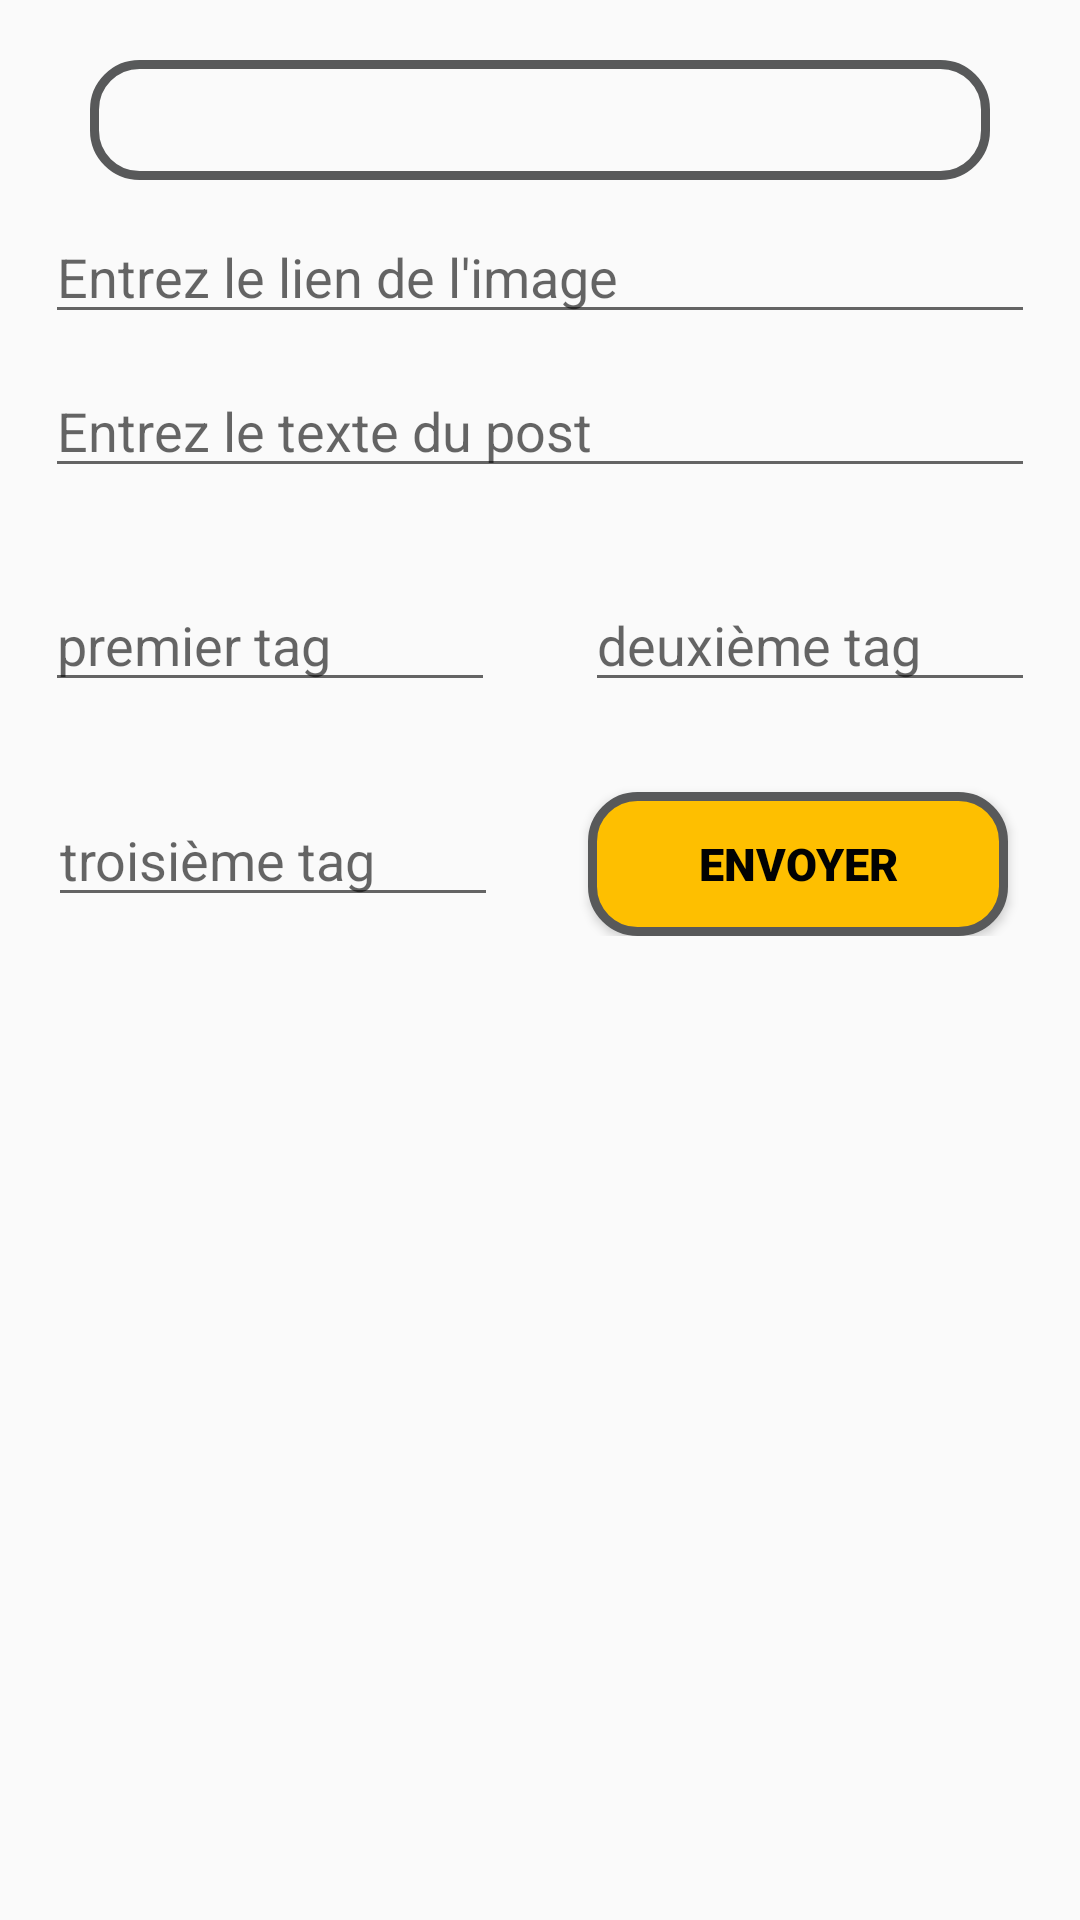

Android layout source for this screen:
<!-- AndroidManifest.xml: application theme AppTheme -->
<!-- res/layout/fragment_create_post.xml -->
<?xml version="1.0" encoding="utf-8"?>
<androidx.constraintlayout.widget.ConstraintLayout xmlns:android="http://schemas.android.com/apk/res/android"
    xmlns:app="http://schemas.android.com/apk/res-auto"
    xmlns:tools="http://schemas.android.com/tools"
    android:layout_width="match_parent"
    android:layout_height="match_parent">


    <RelativeLayout
        android:id="@+id/create_post_page"
        android:layout_width="match_parent"
        android:layout_height="match_parent"
        app:layout_constraintBottom_toBottomOf="parent"
        app:layout_constraintEnd_toEndOf="parent"
        app:layout_constraintStart_toStartOf="parent"
        app:layout_constraintTop_toTopOf="parent">

        <TextView
            android:id="@+id/title_create_post_page"
            android:layout_width="match_parent"
            android:layout_height="40dp"
            android:layout_marginLeft="30dp"
            android:layout_marginTop="20dp"
            android:layout_marginRight="30dp"
            android:background="@drawable/create_style"
            android:fontFamily="sans-serif-black"
            android:paddingTop="7dp"
            android:textAlignment="center"
            android:textColor="@color/black"
            android:textFontWeight="900"
            android:textSize="20sp"
            tools:text="ADD POST" />


        <EditText
            android:id="@+id/create_post_image"
            android:layout_width="match_parent"
            android:layout_height="wrap_content"
            android:layout_below="@+id/title_create_post_page"
            android:layout_marginStart="15dp"
            android:layout_marginTop="10dp"
            android:layout_marginEnd="15dp"
            android:ems="10"
            android:hint="Entrez le lien de l'image"
            app:layout_constraintEnd_toEndOf="parent"
            app:layout_constraintHorizontal_bias="0.5"
            app:layout_constraintStart_toStartOf="parent"
            app:layout_constraintTop_toTopOf="parent" />


        <EditText
            android:id="@+id/create_post_text"
            android:layout_width="match_parent"
            android:layout_height="wrap_content"
            android:layout_below="@+id/create_post_image"
            android:layout_marginStart="15dp"
            android:layout_marginTop="10dp"
            android:layout_marginEnd="15dp"
            android:ems="10"
            android:hint="Entrez le texte du post"
            app:layout_constraintEnd_toEndOf="parent"
            app:layout_constraintHorizontal_bias="0.5"
            app:layout_constraintStart_toStartOf="parent"
            app:layout_constraintTop_toTopOf="parent" />

        <LinearLayout
            android:id="@+id/line_tag_like1"
            android:layout_width="match_parent"
            android:layout_height="wrap_content"
            android:layout_below="@+id/create_post_text"
            android:layout_marginStart="15dp"
            android:layout_marginTop="10dp"
            android:layout_marginEnd="16dp"
            android:paddingLeft="0dp">


            <EditText
                android:id="@+id/create_post_tag_1"
                android:layout_width="150dp"
                android:layout_height="wrap_content"
                android:layout_marginTop="20dp"
                android:layout_marginEnd="15dp"
                android:ems="10"
                android:hint="premier tag"
                app:layout_constraintEnd_toEndOf="parent"
                app:layout_constraintHorizontal_bias="0.5"
                app:layout_constraintStart_toStartOf="parent"
                app:layout_constraintTop_toTopOf="parent" />


            <EditText
                android:id="@+id/create_post_tag_2"
                android:layout_width="150dp"
                android:layout_height="wrap_content"
                android:layout_marginStart="15dp"
                android:layout_marginTop="20dp"
                android:layout_marginEnd="15dp"
                android:ems="10"
                android:hint="deuxième tag"
                app:layout_constraintEnd_toEndOf="parent"
                app:layout_constraintHorizontal_bias="0.5"
                app:layout_constraintStart_toStartOf="parent"
                app:layout_constraintTop_toTopOf="parent" />


        </LinearLayout>

        <LinearLayout
            android:id="@+id/line_tag_like2"
            android:layout_width="match_parent"
            android:layout_height="wrap_content"
            android:layout_below="@+id/line_tag_like1"
            android:layout_marginStart="16dp"
            android:layout_marginTop="10dp"
            android:layout_marginEnd="16dp">


            <EditText
                android:id="@+id/create_post_tag_3"
                android:layout_width="150dp"
                android:layout_height="wrap_content"
                android:layout_marginTop="20dp"
                android:layout_marginEnd="15dp"
                android:ems="10"
                android:hint="troisième tag"
                app:layout_constraintEnd_toEndOf="parent"
                app:layout_constraintHorizontal_bias="0.5"
                app:layout_constraintStart_toStartOf="parent"
                app:layout_constraintTop_toTopOf="parent" />


            
            <Button
                android:id="@+id/button_create_post"
                android:layout_width="140dp"
                android:layout_height="wrap_content"
                android:layout_marginStart="15dp"
                android:layout_marginTop="20dp"
                android:layout_marginEnd="15dp"
                android:background="@drawable/btn_send"
                android:ems="10"
                android:fontFamily="sans-serif-black"
                android:text="envoyer"
                android:textColor="#020202"
                android:textSize="15sp"
                app:layout_constraintEnd_toEndOf="parent"
                app:layout_constraintHorizontal_bias="0.5"
                app:layout_constraintStart_toStartOf="parent"
                app:layout_constraintTop_toTopOf="parent" />

        </LinearLayout>




    </RelativeLayout>


</androidx.constraintlayout.widget.ConstraintLayout>
<!-- resources referenced by this layout -->
<resources>
  <color name="black">#FF000000</color>
  <!-- drawable btn_send (drawable) -->
  <?xml version="1.0" encoding="utf-8"?>
  <selector xmlns:android="http://schemas.android.com/apk/res/android">
  
  
      <item>
          <shape android:shape="rectangle">
              <solid android:color="@color/yellow"/>
              <corners android:radius="15dp" />
              <stroke
                  android:width="3dp"
                  android:color="#58595A"
                  />
          </shape>
      </item>
  
  </selector>
  <!-- drawable create_style (drawable) -->
  <?xml version="1.0" encoding="utf-8"?>
  <selector xmlns:android="http://schemas.android.com/apk/res/android">
  
      <item>
          <shape android:shape="rectangle">
              <corners android:radius="15dp" />
              <stroke
                  android:width="3dp"
                  android:color="#58595A"
                  />
  
          </shape>
      </item>
  
  </selector>
  <style name="AppTheme" parent="Theme.AppCompat.Light.DarkActionBar">
          
          <item name="colorPrimary">#FF6200EE</item>
          <item name="colorPrimaryDark">#FF3700B3</item>
          <item name="colorAccent">#FF03DAC5</item>
      </style>
  <color name="yellow">#FEBF00</color>
</resources>
